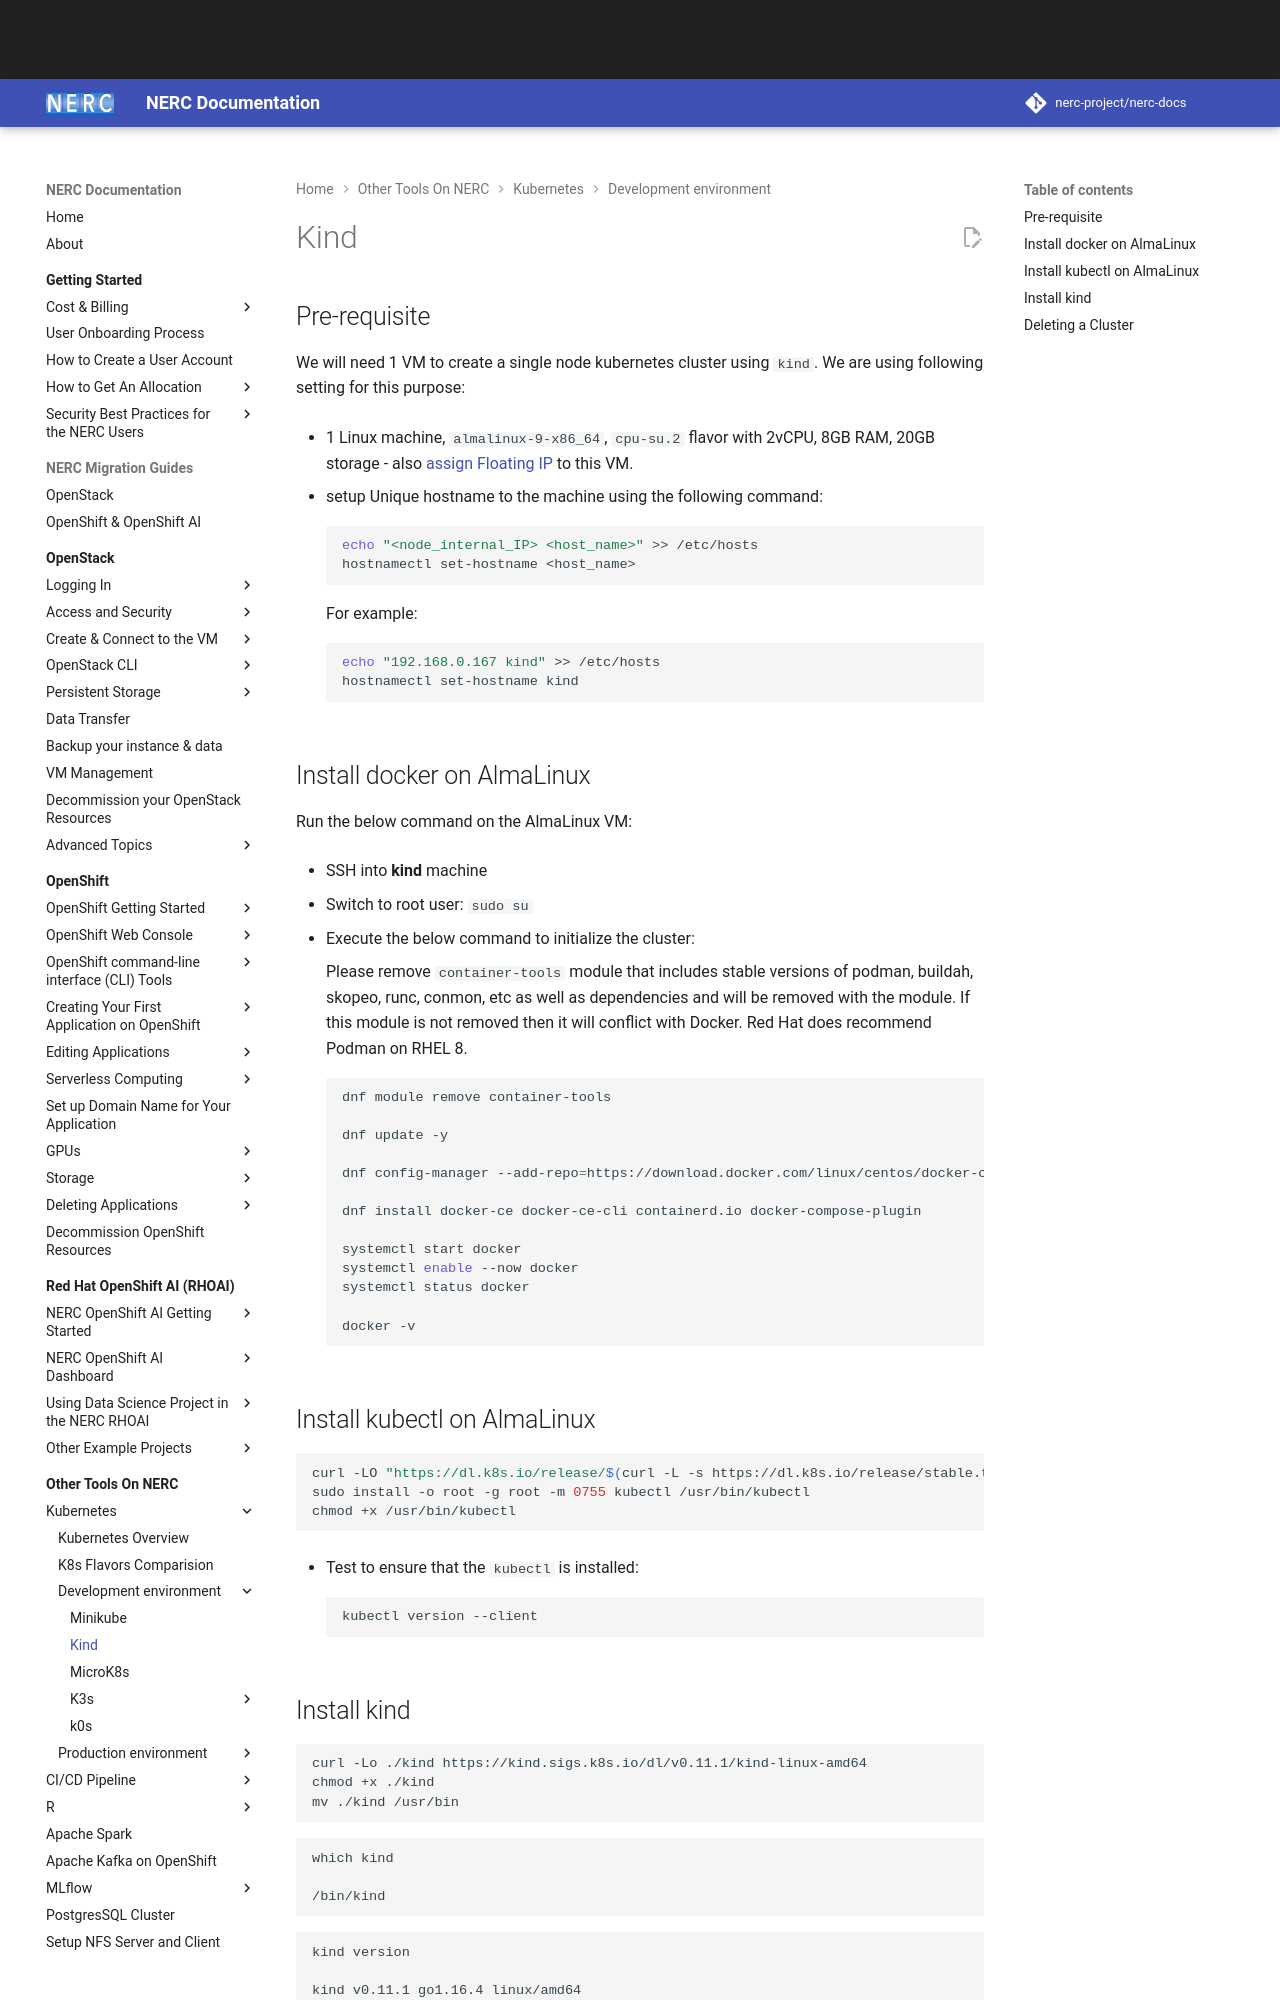

repository: nerc-project/nerc-docs · page: other-tools/kubernetes/kind/index.html · generator: mkdocs

# Kind

## Pre-requisite

We will need 1 VM to create a single node kubernetes cluster using `kind`.
We are using following setting for this purpose:

-   1 Linux machine, `almalinux-9-x86_64`, `cpu-su.2` flavor with 2vCPU, 8GB RAM,
    20GB storage - also [assign Floating IP](../../openstack/create-and-connect-to-the-VM/assign-a-floating-IP.md)
    to this VM.

-   setup Unique hostname to the machine using the following command:

    ```sh
    echo "<node_internal_IP> <host_name>" >> /etc/hosts
    hostnamectl set-hostname <host_name>
    ```

    For example:

    ```sh
    echo "192.168.0.167 kind" >> /etc/hosts
    hostnamectl set-hostname kind
    ```

## Install docker on AlmaLinux

Run the below command on the AlmaLinux VM:

-   SSH into **kind** machine

-   Switch to root user: `sudo su`

-   Execute the below command to initialize the cluster:

    Please remove `container-tools` module that includes stable versions of podman,
    buildah, skopeo, runc, conmon, etc as well as dependencies and will be removed
    with the module. If this module is not removed then it will conflict with Docker.
    Red Hat does recommend Podman on RHEL 8.

    ```sh
    dnf module remove container-tools

    dnf update -y

    dnf config-manager --add-repo=https://download.docker.com/linux/centos/docker-ce.repo

    dnf install docker-ce docker-ce-cli containerd.io docker-compose-plugin

    systemctl start docker
    systemctl enable --now docker
    systemctl status docker

    docker -v
    ```

## Install kubectl on AlmaLinux

```sh
curl -LO "https://dl.k8s.io/release/$(curl -L -s https://dl.k8s.io/release/stable.txt)/bin/linux/amd64/kubectl"
sudo install -o root -g root -m 0755 kubectl /usr/bin/kubectl
chmod +x /usr/bin/kubectl
```

-   Test to ensure that the `kubectl` is installed:

    ```sh
    kubectl version --client
    ```
